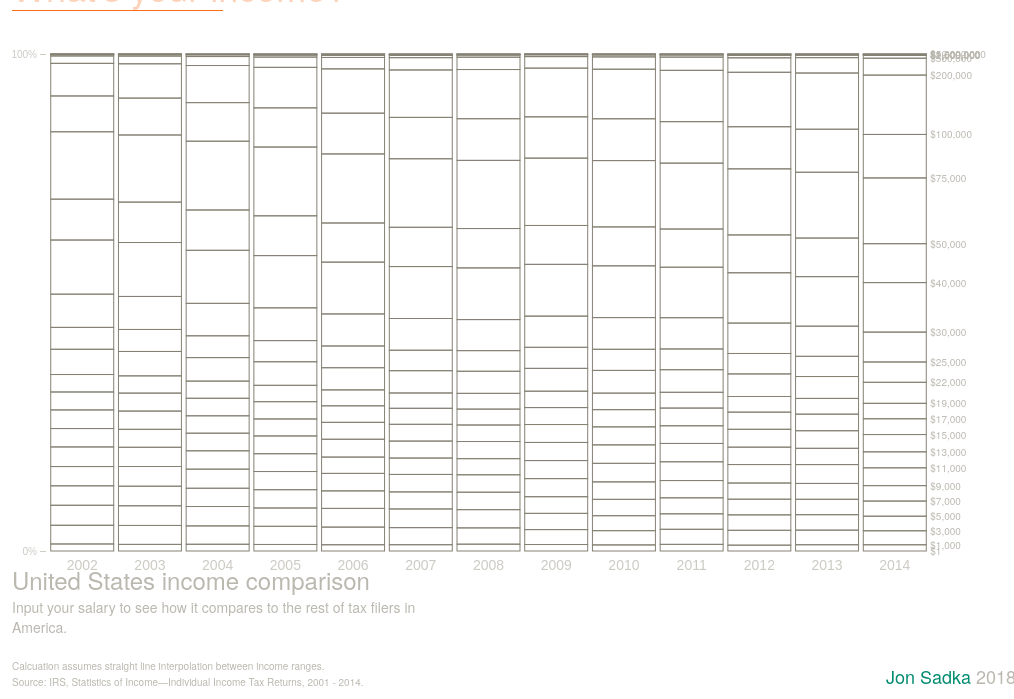
D3 v5 page, settled after 480 driven frames (8 s of simulated time); the page loaded 1 data file(s).


// ── index.js
const BROWN = 'RGBA(186, 184, 175, 1)';
const DARK_BROWN = 'RGBA(134, 129, 116, 1)'
const GREEN = 'RGBA(0, 140, 112, 1)';

const YEARS_WHITELIST = d3.range(2002, 2015);
const dataByYear = YEARS_WHITELIST.reduce((dataByYear, year) => ({
    ...dataByYear,
  [year]: {
    incomeThresholds: [],
    maxCount: 0,
    totalCount: 0,
    year
  }
}), {});

const DISPLAY_YEAR = 2013;

const chartContainer = document.getElementById('chart');
const topOffset = 70;
const margin = {top: 20 + 3, right: 75, bottom: 50 + 20 + 108, left: 64};
let width = chartContainer.offsetWidth;
let height = window.innerHeight - topOffset;

const svg = d3.select('#chart').append('svg')
  .attr('width', width).attr('height', height)
  .append('g')
    .attr('id','chart-container')
    .attr('transform', 'translate(' + margin.left + ',' + margin.top + ')');

const xScale = d3.scaleBand()
  .range([0, width - margin.right - margin.left])
  .paddingInner(0.07)
  .paddingOuter(0.07);
const yScale = d3.scaleLinear()
  .range([height - margin.bottom, margin.top]);
const voronoi = d3.voronoi()
  .x(d => xScale(d.year) + xScale.bandwidth() / 2)
  .y(d => yScale(d.cumulCount / dataByYear[d.year].totalCount))
  .extent([[0, 0], [width - margin.left, height - margin.bottom]]);
let voronoiDiagram = null;

d3.dsv(',', 'data.csv', formatCSVData).then((data) => {
  const years = Object.keys(dataByYear);
  xScale.domain(years);
  yScale.domain([0, 1]);

  initialRender();
});

window.onresize = updateWindow;

function formatCSVData(irsCsv, index){
  YEARS_WHITELIST.forEach(year => {
    const yearProgress = dataByYear[year];
    const prevCumulCount = yearProgress.totalCount;
    yearProgress.totalCount += Number(irsCsv[year]);
    yearProgress.maxCount = Math.max(yearProgress.maxCount, irsCsv[year]);

    const threshold =
      irsCsv.range.includes(' under ') ? irsCsv.range.split(' under ') :
      irsCsv.range.includes(' or ') ? irsCsv.range.split(' or ') :
      irsCsv.range;

    const lowerThreshold = Number(threshold[0].slice(1).split(',').join(''));
    const upperThreshold = Number(threshold[1].slice(1).split(',').join(''));
    yearProgress.incomeThresholds.push({
      count: Number(irsCsv[year]),
      cumulCount: yearProgress.totalCount,
      lowerThreshold: lowerThreshold,
      originalIndex: index,
      prevCumulCount,
      text: threshold[0].trim(),
      upperThreshold: Number.isNaN(upperThreshold) ? Infinity : upperThreshold,
      year
    });
  });
}

function initialRender(){
  const data = d3.nest()
    .key(d => d.year)
    .rollup(d => d[0].incomeThresholds)
    .entries(Object.values(dataByYear));

  const vData = data.reduce((vData, d) => vData.concat(d.value), []);
  const voronoiDiagram = voronoi(vData);
  console.log('~~dataByYear', dataByYear)

  const xAxis = d3.axisBottom(xScale);
  const yAxis = d3.axisLeft(yScale)
    .tickValues([0, 1])
    .tickFormat(d3.format(".0%"));

  svg.append('g')
    .call(xAxis)
    .attr('class','x axis')
    .attr('transform', `translate(0,${yScale(0)})`)
    .attr('font-size','14px');


  svg.append('g')
    .call(yAxis)
    .attr('class','y axis')

  const years = svg.selectAll('.year')
      .data(data)
    .enter().append('g')
      .attr('class', d => `year year-${d.key}`)
      .attr('transform', d => 'translate(' + xScale(d.key) + ',0)');

  const thresholds = years.selectAll('.threshold')
      .data(d => d.value)
    .enter().append('rect')
      .attr('class', d => `threshold threshold-${d.originalIndex}`)
      .attr('fill', 'none')
      .attr('stroke', DARK_BROWN)
      .attr('width', xScale.bandwidth())
      .attr('height', d =>
        yScale(d.prevCumulCount / dataByYear[d.year].totalCount) -
        yScale(d.cumulCount / dataByYear[d.year].totalCount))
      .attr('x', 0)
      .attr('y', d => yScale(d.cumulCount / dataByYear[d.year].totalCount))

  const textThresholdsRight = d3.selectAll(`.year.year-2014`)
    .selectAll('.threshold-text')
        .data(d => d.value)
      .enter().append('text')
        .text(d => d.text)
        .attr('class', d => `threshold-text threshold-text-${d.originalIndex}`)
        .attr('x', xScale.bandwidth() + 4)
        .attr('y', d => yScale(d.prevCumulCount / dataByYear[d.year].totalCount) + 4)
        .attr('fill', BROWN)

  const textThresholdPercentages = d3.selectAll(`.year`)
    .selectAll('.threshold-percentages')
        .data(d => d.value)
      .enter().append('text')
        .text(d => d3.format(".2%")(d.count / dataByYear[d.year].totalCount))
        .attr('class', d => `threshold-percentages threshold-percentages-${d.originalIndex}`)
        .attr('text-anchor', 'middle')
        .attr('opacity', 0)
        .attr('x', xScale.bandwidth() / 2)
        .attr('fill', DARK_BROWN)
        .attr('y', d =>
          yScale(d.prevCumulCount / dataByYear[d.year].totalCount) -
          (yScale(d.prevCumulCount / dataByYear[d.year].totalCount) -
          yScale(d.cumulCount / dataByYear[d.year].totalCount)) / 2 + 4)

  const voronoiChart = svg.append('g').selectAll('.voronoi')
    .data(voronoiDiagram.polygons())
    .enter().append('path')
    .attr('d', d => d ? 'M' + d.join('L') + 'Z' : null)
    .datum(d => d.point)
    .attr('class', 'voronoi')
    .attr('fill', 'none')
    .style('pointer-events', 'all')
    .on('mouseover', mouseMoveHandler)
    .on('mouseout',  mouseOutHandler);

  // callback for when the mouse moves across the overlay
  function mouseMoveHandler() {
    // get the current mouse position
    const [mx, my] = d3.mouse(this);

    // use the new diagram.find() function to find the Voronoi site
    // closest to the mouse, limited by max distance voronoiRadius
    const site = voronoiDiagram.find(mx, my);

    // highlight the point if we found one
    highlightThreshold(site && site.data);
  }

  function mouseOutHandler() {
    highlightThreshold(null);
  }
}

function highlightThreshold(site) {
  const thresholds = d3.selectAll('.threshold');
  const thresholdPercentages = d3.selectAll('.threshold-percentages');
  const thresholdText = d3.selectAll(`.threshold-text`)
  if (site) {
    d3.selectAll(`.threshold-${site.originalIndex}`).attr('fill', BROWN);
    d3.selectAll(`.threshold-percentages-${site.originalIndex}`).attr('opacity', 1);
    thresholdText.attr('opacity', d =>
      [site.originalIndex, site.originalIndex + 1].includes(d.originalIndex) ? 1 : 0.1)
  } else {
    thresholds.attr('fill', 'none');
    thresholdPercentages.attr('opacity', 0);
    thresholdText.attr('opacity', 1)
  }
}

const userSalaryInput = document.getElementById('usersalary');
userSalaryInput.oninput = onInputChange;

function onInputChange() {
  const userSalary = Number(userSalaryInput.value.replace(/[^\d\.]/g,'').trim());
  const salaryStats = calculateSalaryStats(userSalary);
  console.log(salaryStats)
//   var description = getDescription(salaryStats);
}

function calculateSalaryStats(userSalary){
  console.log(userSalary)
  const dataPerYear = Object.values(dataByYear);
  return dataPerYear.map(yearData => calculatePercentage(yearData, userSalary));
}

function calculatePercentage({incomeThresholds, totalCount}, userSalary) {
  for (let idx = 0; idx < incomeThresholds.length; idx++) {
    const threshold = incomeThresholds[idx];
    if (userSalary < threshold.upperThreshold) {
      const factor = (userSalary - threshold.lowerThreshold) / (threshold.upperThreshold - threshold.lowerThreshold);
      const calculatedIndex = idx + factor;
      const calculatedCumulCount = threshold.cumulCount - (1 - factor) * threshold.count
      const percentage = calculatedCumulCount / totalCount;
      return {
          description: getDescription(userSalary, percentage),
          index: calculatedIndex,
          percentage
        }
    };
  }
  return {};
}

function getDescription(userSalary, percentage){
  const format = d3.format('$,');
  let percent = Math.round(percentage * 10000) / 100;
  if (percent > 98){
    percent = Math.round((1 - percentage) * 10000) / 100;
  } else if (percent > 95){
    percent = Math.round((1 - percentage) * 1000) / 10;
  } else {
    percent = Math.round((1 - percentage) * 100);
  }

  return ['earned more','than ' + d3.format(".0%")(userSalary,2), percent + '%'];
}

function updateElements(){
//   var userSalary = +document.getElementById('usersalary').value.replace(/[^\d\.]/g,'').trim();
//   var salaryStats = calculateSalaryStats(userSalary);
//   var description = getDescription(salaryStats);
//   var salaryXPos = xScale(salaryStats.index);

//   d3.selectAll('.outline .circle').data(incomeThresholds)
//     .transition()
//     .attr({
//       'r': function(d){return xScale(d.originalIndex)/2;},
//       'cx': function(d){return xScale(d.originalIndex)/2 + margin.left;},
//       'cy': chartDimension/2,
//     })


//   d3.selectAll('.flag.line').data(incomeThresholds)
//     .transition()
//     .attr({
//       'x1': function(d){return xScale(d.originalIndex) + margin.left;},
//       'x2': function(d){return xScale(d.originalIndex) + margin.left;},
//       'y2': function(d){return Math.max(yScale(d.count) - 15, 0.8 * yScale(d.count));}
//     })

//   d3.selectAll('.flag.label').data(incomeThresholds)
//     .transition()
//     .attr({
//       'transform': function(d){return 'translate('+ (xScale(d.originalIndex) + margin.left) +',' + (0 + margin.top) + ')rotate(-90)';}
//     })

//   yAxis = d3.svg.axis()
//     .scale(yScale).orient('left')
//     .ticks(4).tickFormat(d3.format('s'))
//   d3.selectAll('.y.axis').transition().call(yAxis)
}

function updateWindow(){
  width = chartContainer.offsetWidth;
  height = window.innerHeight - topOffset;;

//   chartDimension = Math.min(width, height);
//   leftAdjust = Math.max(0, (width - chartDimension)/2);
//   topAdjust = 0;

//   d3.select('svg')
//     .attr({
//       'width': width,
//       'height': height
//     })

//   d3.select('#chart-container')
//     .attr('transform', 'translate(' + leftAdjust + ',' + topAdjust + ')');

//   // UPDATE THE D3 EQUATIONS
//   xScale.range([0, chartDimension - margin.right - margin.left]);
//   yScale.range([chartDimension / 2, margin.top]);

  updateElements();
}


### data: data.csv
?range, 2001, 2002, 2003, 2004, 2005, 2006, 2007, 2008, 2009, 2010, 2011, 2012, 2013, 2014
$1 under $1,000, 1837978, 1812110, 1710663, 1767390, 1741077, 1702446, 1778915, 1921736, 1798994, 1714732, 1906448, 1678733, 1826986, 1834463
$1,000 under $3,000, 5370910, 4832988, 4899842, 4812040, 4846314, 4822499, 4853415, 4584860, 4140267, 4025516, 4336767, 4268877, 4269679, 4125776
$3,000 under $5,000, 5383155, 5163776, 5087124, 5091014, 4889025, 5108425, 5298422, 5132110, 4508373, 4223517, 4449624, 4430573, 4511447, 4302270
$5,000 under $7,000, 4954876, 5019326, 5064951, 4789612, 4878808, 4780363, 4839365, 4917905, 4622720, 4618933, 4599533, 4503197, 4503291, 4462987
$7,000 under $9,000, 4975444, 4977282, 5103627, 5010688, 4850757, 4776483, 4965014, 4906493, 5023663, 4927573, 4960818, 4646888, 4635627, 4549641
$9,000 under $11,000, 4903020, 5061799, 4972862, 4813678, 4745452, 4458082, 4650047, 4539648, 5011582, 5240668, 5401338, 5310123, 5505416, 5253631
$11,000 under $13,000, 4666912, 4748173, 4644450, 4619552, 4742849, 4869072, 4814494, 4828287, 5034759, 5212276, 5276106, 4995707, 4754979, 4713193
$13,000 under $15,000, 4757038, 4808347, 4719522, 4558080, 4532055, 4614426, 4760384, 4649361, 4972124, 5084753, 5074752, 5134413, 5134420, 5100533
$15,000 under $17,000, 4655768, 4632156, 4655029, 4598321, 4611777, 4516328, 4546141, 4477339, 4701539, 4859833, 5093899, 4928414, 4847856, 4650726
$17,000 under $19,000, 4688595, 4508626, 4459546, 4504928, 4367978, 4343217, 4344997, 4434590, 4553363, 4667804, 4539542, 4492527, 4599396, 4557098
$19,000 under $22,000, 6379736, 6522571, 6318493, 6160471, 6288654, 6054724, 6326768, 6224385, 6336982, 6419566, 6488413, 6486204, 6396436, 6198258
$22,000 under $25,000, 5724238, 5650213, 5692051, 5722762, 5642356, 5935685, 5807690, 5805936, 5842230, 5960806, 5968911, 5877063, 5903133, 5987118
$25,000 under $30,000, 8563035, 8574575, 8541753, 8512113, 8738106, 8749761, 9005337, 8743580, 8662393, 8950076, 8987613, 8734480, 8809515, 8818876
$30,000 under $40,000, 13843639, 13980104, 13957258, 13915453, 13940404, 14151823, 14740807, 14554279, 14371648, 14613295, 14520080, 14451152, 14473606, 14599675
$40,000 under $50,000, 10612617, 10550457, 10452445, 10571409, 10618507, 10687193, 11150798, 11087123, 10796412, 10992023, 10983973, 10873672, 11279394, 11472714
$50,000 under $75,000, 17559778, 17396916, 17372492, 18047126, 18351037, 18854917, 19450744, 19196461, 18694893, 18727169, 18949278, 18985371, 19229309, 19394648
$75,000 under $100,000, 8903894, 9247839, 9542599, 10119515, 10449989, 11140408, 11744132, 11729485, 11463725, 11805382, 11926401, 12103891, 12574107, 12825769
$100,000 under $200,000, 8469199, 8422603, 8878643, 9735569, 10810367, 12088423, 13457876, 13851341, 13522048, 13997651, 14755766, 15646648, 16425446, 17501251
$200,000 under $500,000, 2018372, 1908466, 1999016, 2348163, 2737802, 3121485, 3492353, 3476747, 3195039, 3471722, 3801641, 4154112, 4488110, 4978534
$500,000 under $1,000,000, 355617, 336684, 356140, 433145, 524506, 589306, 651049, 577618, 492567, 544224, 597525, 705029, 724251, 834981
$1,000,000 under $1,500,000, 85479, 78121, 81695, 103964, 127925, 150431, 166362, 140635, 108096, 126941, 134907, 169413, 156269, 180446
$1,500,000 under $2,000,000, 36491, 31316, 34016, 45104, 56615, 64007, 70733, 59460, 44273, 51550, 55986, 71874, 64235, 77065
$2,000,000 under $5,000,000, 52157, 44205, 48278, 65548, 84070, 98724, 108641, 86329, 61918, 73078, 79363, 106711, 91128, 109475
$5,000,000 under $10,000,000, 12266, 10026, 11168, 15835, 21431, 24975, 28090, 21390, 14322, 17527, 19189, 27167, 21412, 26579
$10,000,000 or more, 6836, 5309, 6126, 9677, 13776, 15956, 18394, 13480, 8274, 11264, 11445, 17685, 12839, 16733